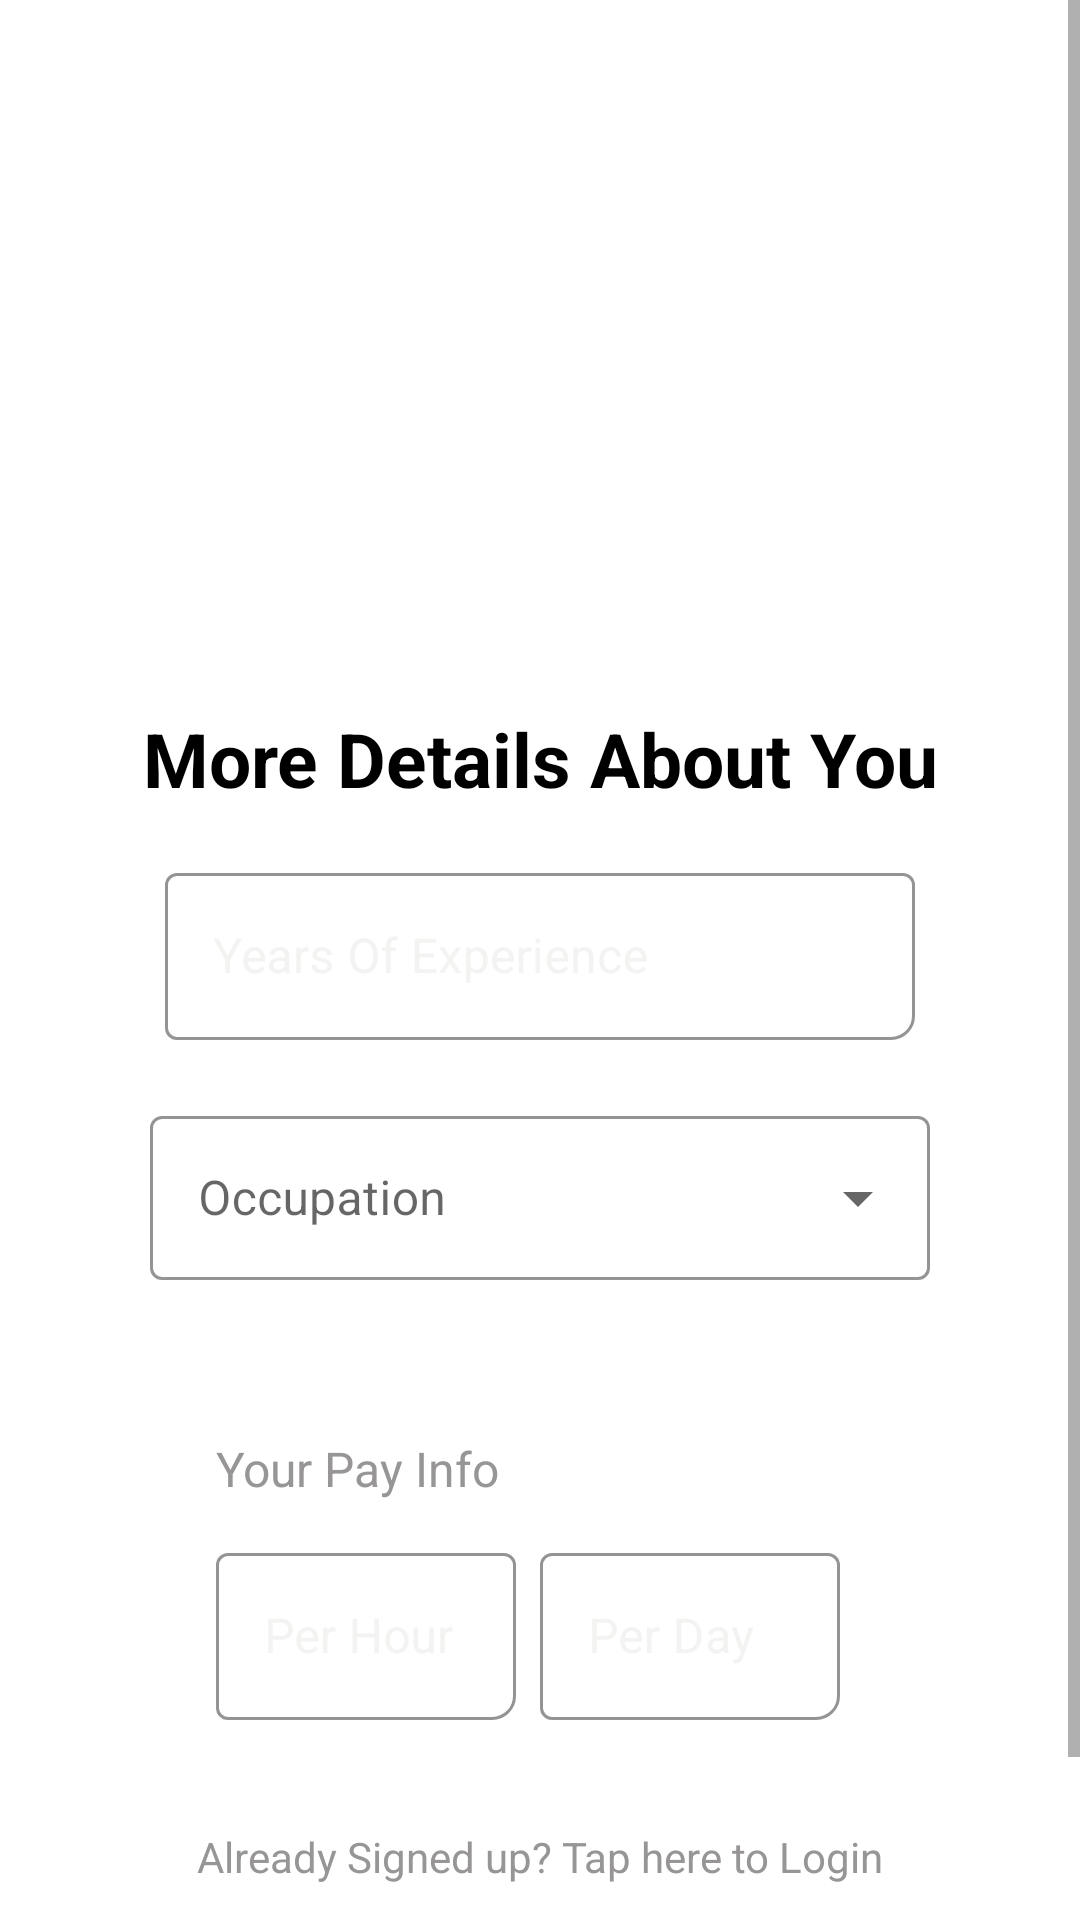

Here is an Android app screen rendered from its layout file. Give the layout XML and the strings, colors and styles it references.
<!-- AndroidManifest.xml: application theme Theme.CrescooWorkers -->
<!-- res/layout/activity_sign_up_two.xml -->
<?xml version="1.0" encoding="utf-8"?>
<ScrollView
    xmlns:android="http://schemas.android.com/apk/res/android"
    xmlns:app="http://schemas.android.com/apk/res-auto"
    xmlns:tools="http://schemas.android.com/tools"
    android:layout_width="match_parent"
    android:layout_height="match_parent">

    <androidx.constraintlayout.widget.ConstraintLayout
        android:layout_width="match_parent"
        android:layout_height="wrap_content"
        tools:context=".Signup.SignUpTwo">

        <TextView
            android:id="@+id/SignUpTV"
            android:layout_width="wrap_content"
            android:layout_height="wrap_content"
            android:layout_marginTop="236dp"
            android:text="@string/moreDet"
            android:textSize="25sp"
            android:textColor="@color/black"
            android:textStyle="bold"
            app:layout_constraintEnd_toEndOf="parent"
            app:layout_constraintStart_toStartOf="parent"
            app:layout_constraintTop_toTopOf="parent" />


        <com.google.android.material.textfield.TextInputLayout
            android:id="@+id/yearsInputLayout"
            style="@style/Widget.MaterialComponents.TextInputLayout.OutlinedBox"
            android:layout_width="250dp"
            android:layout_height="wrap_content"
            android:layout_marginTop="16dp"
            android:hint="@string/years_of_experience"
            android:textColorHint="@color/grey"
            app:boxCornerRadiusBottomEnd="8dp"
            app:boxStrokeColor="@color/grey"
            app:endIconMode="clear_text"
            app:endIconTint="@color/black"
            app:layout_constraintEnd_toEndOf="parent"
            app:layout_constraintStart_toStartOf="parent"
            app:layout_constraintTop_toBottomOf="@+id/SignUpTV">

            <com.google.android.material.textfield.TextInputEditText
                android:id="@+id/yearsEditText"
                android:layout_width="250dp"
                android:singleLine="true"
                android:inputType="number"
                android:nextFocusForward="@id/phoneEditText"
                android:layout_height="wrap_content"
                android:textColor="@color/black" />
        </com.google.android.material.textfield.TextInputLayout>

        <com.google.android.material.textfield.TextInputLayout
            android:id="@+id/menu"
            style="@style/Widget.MaterialComponents.TextInputLayout.OutlinedBox.ExposedDropdownMenu"
            android:layout_width="300dp"
            android:layout_height="100dp"
            android:padding="20dp"
            app:boxStrokeColor="@color/darkGrey"
            android:background="@color/white"
            app:layout_constraintTop_toBottomOf="@id/yearsInputLayout"
            app:layout_constraintStart_toStartOf="parent"
            app:layout_constraintEnd_toEndOf="parent"
            android:hint="@string/occupation">

            <AutoCompleteTextView
                android:id="@+id/dropdown_menu"
                android:layout_width="match_parent"
                android:imeOptions="actionDone"
                android:layout_height="wrap_content"
                android:nextFocusForward="@id/hourEditText"
                android:inputType="none"
                />

        </com.google.android.material.textfield.TextInputLayout>



        <TextView
            android:id="@+id/payInfo"
            android:layout_width="wrap_content"
            android:layout_height="wrap_content"
            android:layout_marginStart="72dp"
            android:layout_marginTop="32dp"
            android:text="@string/your_pay_info"
            android:textColor="@color/darkGrey"
            android:textSize="16sp"
            app:layout_constraintStart_toStartOf="parent"
            app:layout_constraintTop_toBottomOf="@+id/menu" />

        <com.google.android.material.textfield.TextInputLayout
            android:id="@+id/hourInputLayout"
            style="@style/Widget.MaterialComponents.TextInputLayout.OutlinedBox"
            android:layout_width="100dp"
            android:layout_height="wrap_content"
            android:layout_marginStart="72dp"
            android:layout_marginTop="12dp"
            android:hint="@string/per_hour"
            android:textColorHint="@color/grey"
            app:boxCornerRadiusBottomEnd="8dp"
            app:boxStrokeColor="@color/grey"
            app:endIconMode="clear_text"
            app:endIconTint="@color/black"
            app:layout_constraintStart_toStartOf="parent"
            app:layout_constraintTop_toBottomOf="@+id/payInfo">

            <com.google.android.material.textfield.TextInputEditText
                android:id="@+id/hourEditText"
                android:layout_width="100dp"
                android:layout_height="wrap_content"
                android:inputType="number"
                android:nextFocusForward="@id/dayInputLayout"
                android:singleLine="true"
                android:textColor="@color/black" />
        </com.google.android.material.textfield.TextInputLayout>

        <com.google.android.material.textfield.TextInputLayout
            android:id="@+id/dayInputLayout"
            style="@style/Widget.MaterialComponents.TextInputLayout.OutlinedBox"
            android:layout_width="100dp"
            android:layout_height="wrap_content"
            android:layout_marginTop="12dp"
            android:layout_marginEnd="80dp"
            android:hint="@string/per_day"
            android:textColorHint="@color/grey"
            app:boxCornerRadiusBottomEnd="8dp"
            app:boxStrokeColor="@color/grey"
            app:endIconMode="clear_text"
            app:endIconTint="@color/black"
            app:layout_constraintEnd_toEndOf="parent"
            app:layout_constraintTop_toBottomOf="@+id/payInfo">

            <com.google.android.material.textfield.TextInputEditText
                android:id="@+id/dayEditText"
                android:layout_width="100dp"
                android:layout_height="wrap_content"
                android:inputType="number"
                android:imeOptions="actionDone"
                android:singleLine="true"
                android:textColor="@color/black" />
        </com.google.android.material.textfield.TextInputLayout>

        <TextView
            android:id="@+id/tapLogin"
            android:layout_width="wrap_content"
            android:layout_height="wrap_content"
            android:layout_marginTop="36dp"
            android:text="@string/noLogin"
            android:textColor="@color/darkGrey"
            app:layout_constraintEnd_toEndOf="parent"
            app:layout_constraintStart_toStartOf="parent"
            app:layout_constraintTop_toBottomOf="@+id/hourInputLayout" />

        <Button
            android:id="@+id/btnNext"
            android:layout_width="150dp"
            android:layout_height="55dp"
            android:layout_marginTop="16dp"
            android:text="@string/send_otp"
            android:textAllCaps="false"
            android:textSize="20sp"
            app:cornerRadius="15dp"
            app:layout_constraintEnd_toEndOf="parent"
            app:layout_constraintHorizontal_bias="0.885"
            app:layout_constraintStart_toStartOf="parent"
            app:layout_constraintTop_toBottomOf="@+id/tapLogin" />


    </androidx.constraintlayout.widget.ConstraintLayout>
</ScrollView>
<!-- resources referenced by this layout -->
<resources>
  <color name="black">#FF000000</color>
  <color name="darkGrey">#979595</color>
  <color name="grey">#F3F3F2</color>
  <color name="white">#FFFFFFFF</color>
  <string name="moreDet">More Details About You</string>
  <string name="noLogin">Already Signed up? Tap here to Login</string>
  <string name="occupation">Occupation</string>
  <string name="per_day">Per Day</string>
  <string name="per_hour">Per Hour</string>
  <string name="send_otp">Send OTP</string>
  <string name="years_of_experience">Years Of Experience</string>
  <string name="your_pay_info">Your Pay Info</string>
  <style name="Theme.CrescooWorkers" parent="Theme.MaterialComponents.DayNight.NoActionBar">
          
          <item name="colorPrimary">@color/darkerBlue</item>
          <item name="colorPrimaryVariant">@color/darkerBlue</item>
          <item name="colorOnPrimary">@color/white</item>
          
          <item name="colorSecondary">@color/teal_200</item>
          <item name="colorSecondaryVariant">@color/teal_700</item>
          <item name="colorOnSecondary">@color/black</item>
          
          <item name="android:statusBarColor" tools:targetApi="l">?attr/colorPrimaryVariant</item>
          
  
          <item name="otpViewStyle">@style/OtpWidget.OtpView</item>
      </style>
  <color name="darkerBlue">#389ABF</color>
  <color name="teal_200">#FF03DAC5</color>
  <color name="teal_700">#FF018786</color>
  <style name="OtpWidget.OtpView" parent="Widget.AppCompat.EditText">
          <item name="android:background">@null</item>
          <item name="android:minHeight">0dp</item>
          <item name="android:maxLines">1</item>
      </style>
</resources>
